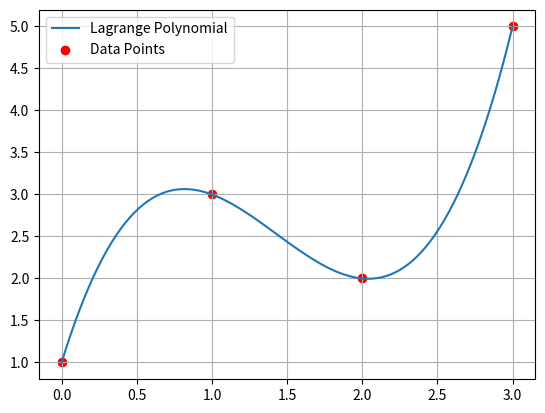

This figure's Python source:
import matplotlib.pyplot as plt
import numpy as np

x_data = [0, 1, 2, 3]
y_data = [1, 3, 2, 5]

def lagrange(x, x_data, y_data):
    total = 0
    n = len(x_data)

    for i in range(n):
        term = y_data[i]
        for j in range(n):
            if i != j:
                term *= (x - x_data[j]) / (x_data[i] - x_data[j])
        total += term

    return total

x_val = 1.5
print("Interpolated value at x =", x_val, "is", lagrange(x_val, x_data, y_data))

x_plot = np.linspace(min(x_data), max(x_data), 100)
y_plot = [lagrange(x, x_data, y_data) for x in x_plot]

plt.plot(x_plot, y_plot, label="Lagrange Polynomial")
plt.scatter(x_data, y_data, color='red', label="Data Points")
plt.legend()
plt.grid(True)
plt.show()
